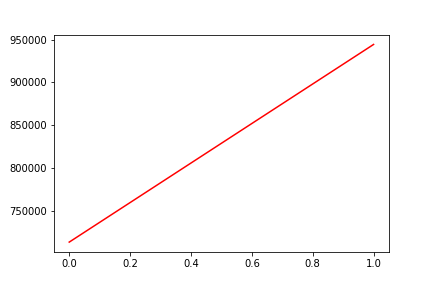

Values plotted in this chart, from the file beside it:
, date, assets
0, 0, 713237
1, 20170803, 944348
